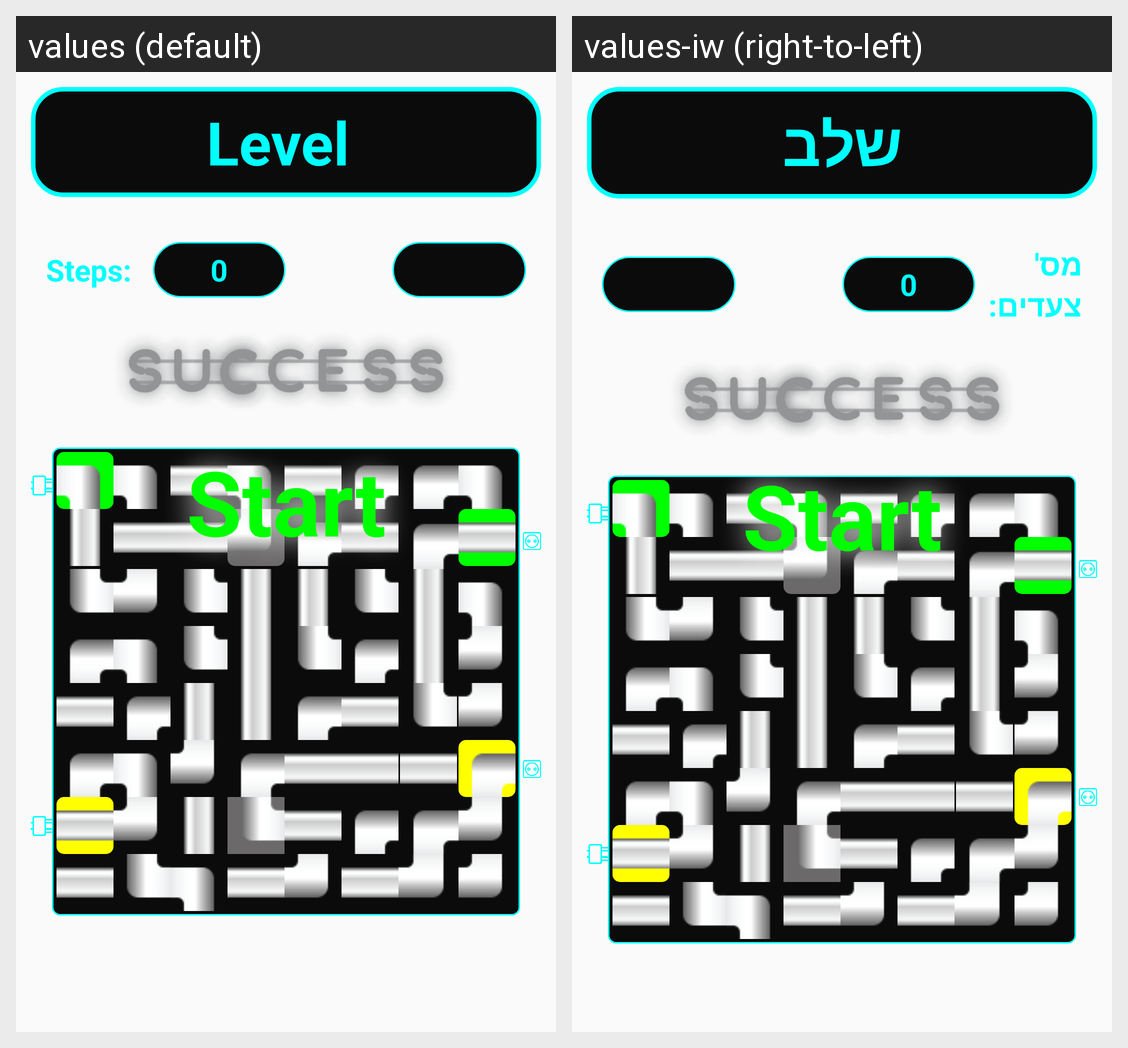

For this localized Android screen grid, give each drawn string resource with its value in every locale shown.
Android screen res/layout/activity_lvl9.xml rendered under 2 locales, left to right: values (default), values-iw (right-to-left). Device: Nexus 5 (rendered at 1080×1920; each locale shown at half size, 540×960, under a caption strip naming it); theme AppTheme.
Strings drawn on this screen, with the default value and each locale's value (text and hints the layout hard-codes, and strings that could not be matched under every locale, appear in the picture but are not listed):

level
  values: Level 
  values-iw: שלב

step_num
  values: Steps:
  values-iw: מס' צעדים:
